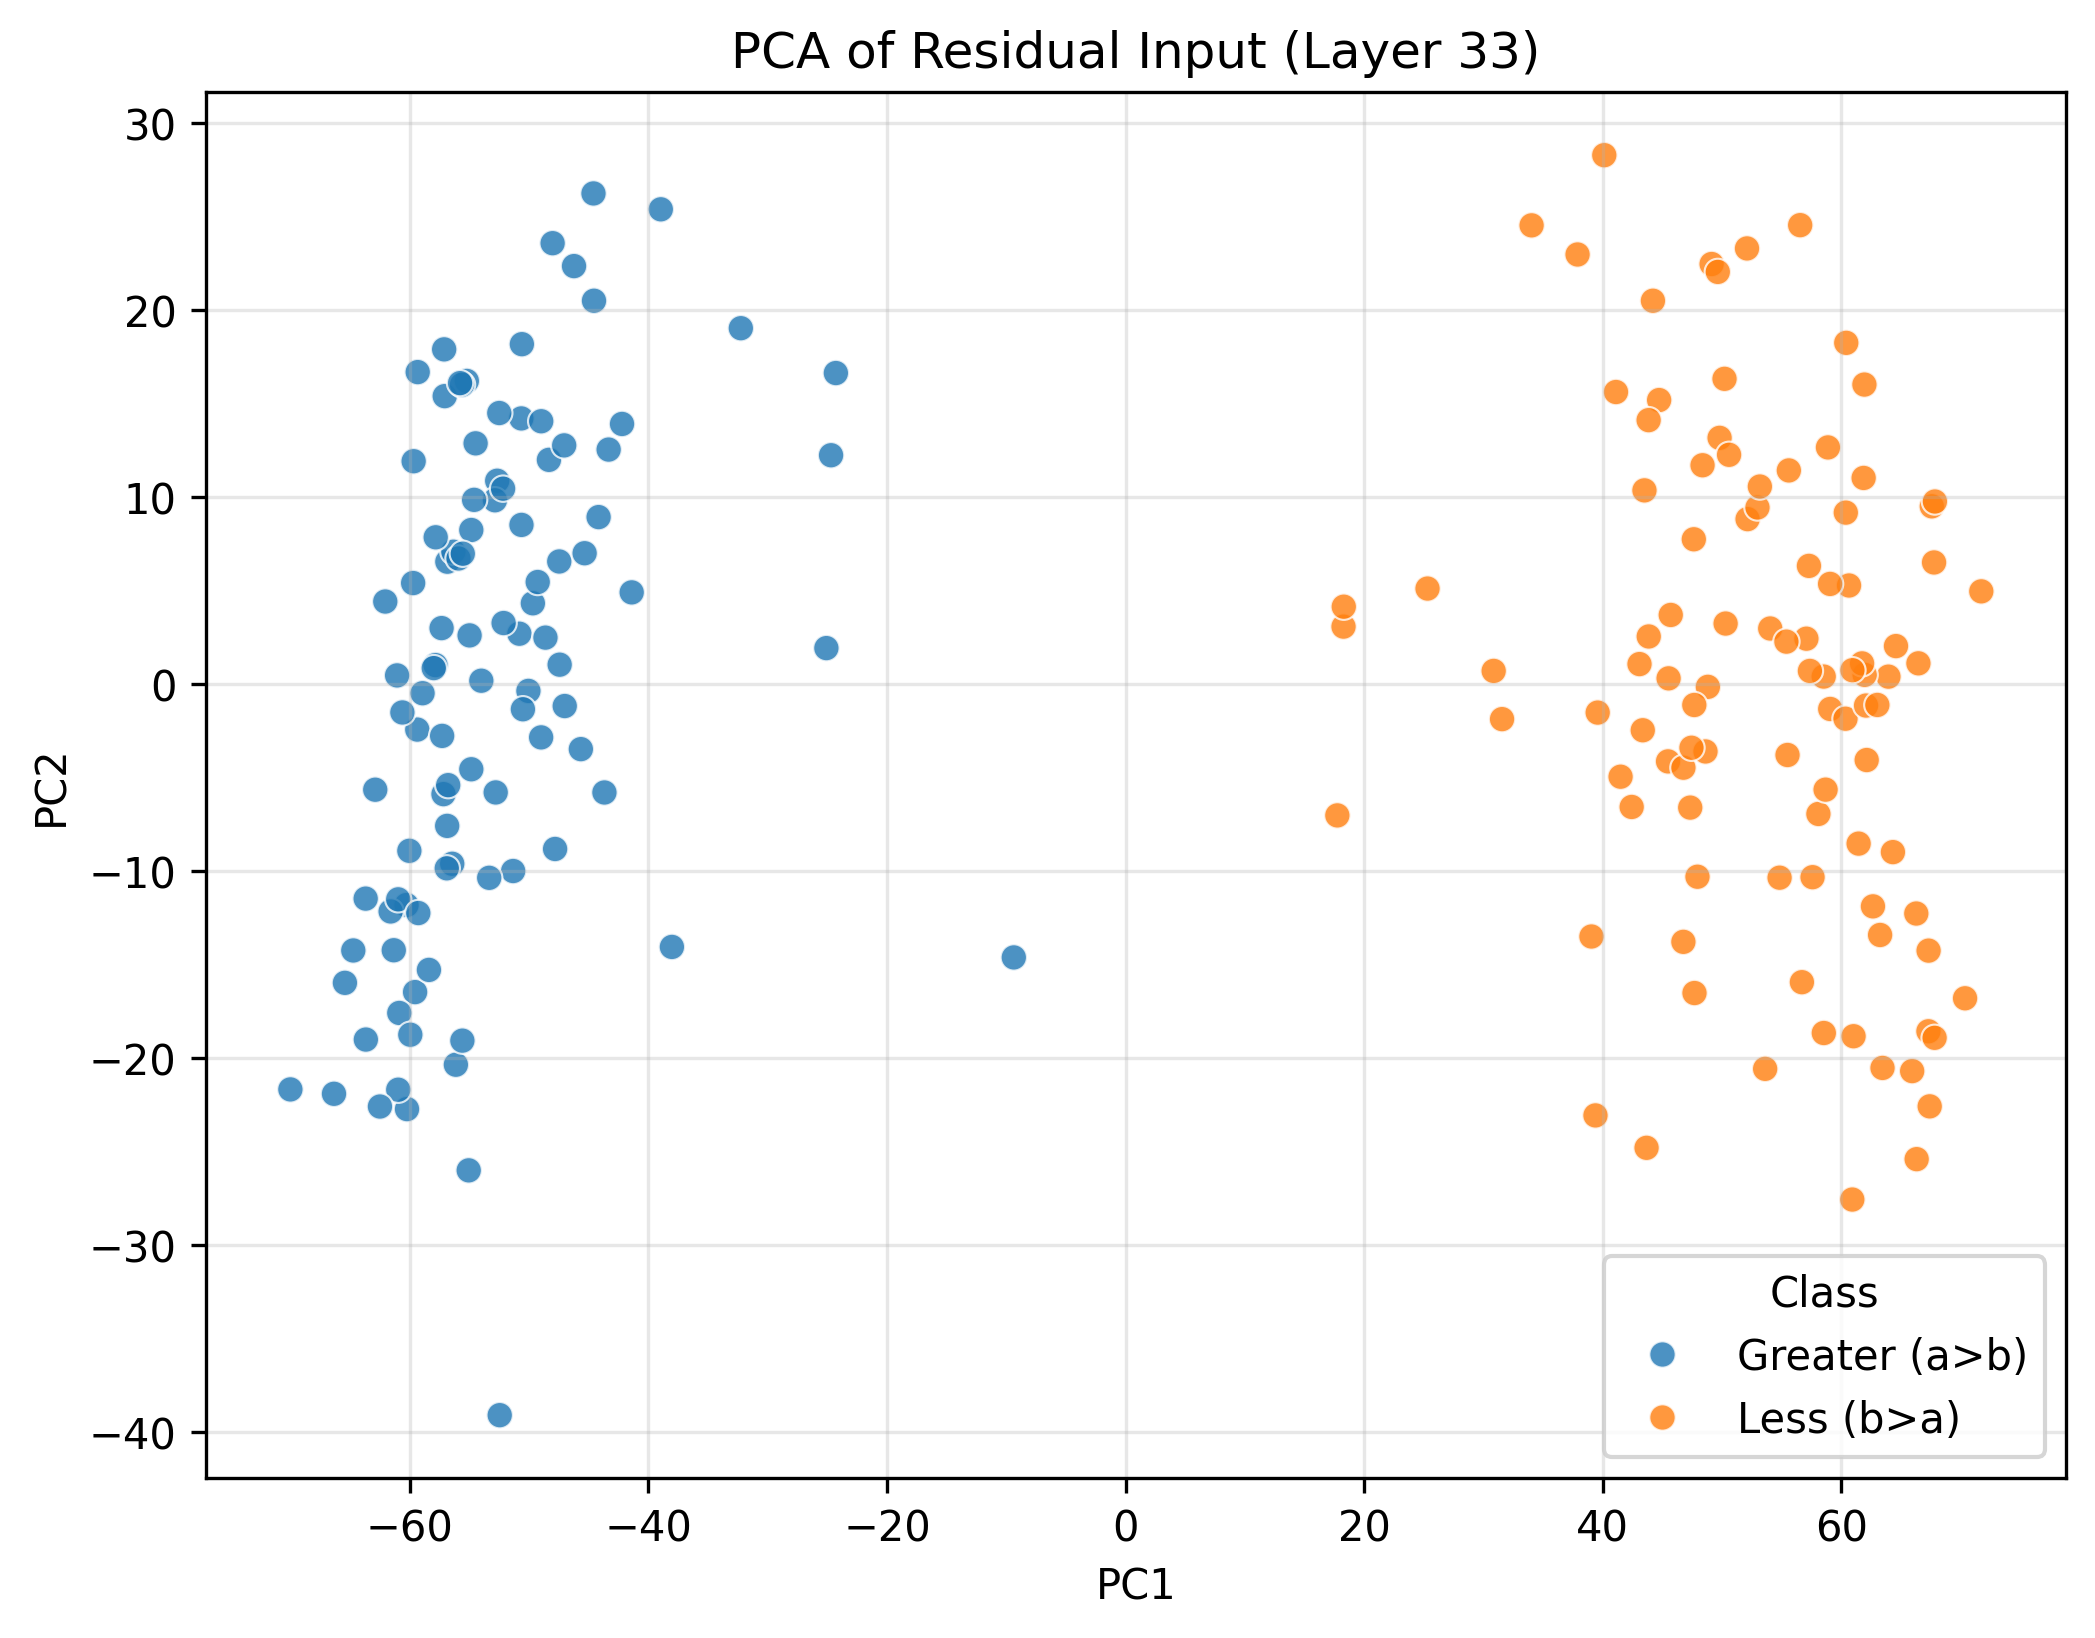

The file beside this chart, header and first rows:
PC1, PC2, Class
-63.67, -19.01, Greater (a>b)
-56.84, 6.55, Greater (a>b)
-57.06, 15.41, Greater (a>b)
-59.55, -16.47, Greater (a>b)
-60.22, -22.73, Greater (a>b)
-61.06, 0.468, Greater (a>b)
-52.67, 10.88, Greater (a>b)
-38.95, 25.4, Greater (a>b)
-47.43, 1.042, Greater (a>b)
-58.92, -0.4851, Greater (a>b)
-52.85, 9.836, Greater (a>b)
-51.33, -9.995, Greater (a>b)
-62.89, -5.646, Greater (a>b)
-56.34, 7.082, Greater (a>b)
-59.37, -2.43, Greater (a>b)
-60.26, -11.81, Greater (a>b)
-56.43, -9.608, Greater (a>b)
-43.68, -5.795, Greater (a>b)
-55.21, 16.22, Greater (a>b)
-61.6, -12.16, Greater (a>b)
-50.05, -0.3612, Greater (a>b)
-44.55, 20.51, Greater (a>b)
-47.47, 6.562, Greater (a>b)
-55.91, 6.723, Greater (a>b)
-50.65, 14.21, Greater (a>b)
-54, 0.1835, Greater (a>b)
-57.17, -5.884, Greater (a>b)
-60.96, -21.69, Greater (a>b)
-41.39, 4.909, Greater (a>b)
-48.02, 23.59, Greater (a>b)
-54.84, 8.245, Greater (a>b)
-56.86, -7.581, Greater (a>b)
-58.39, -15.29, Greater (a>b)
-45.34, 7.003, Greater (a>b)
-60.96, -11.51, Greater (a>b)
-52.17, 10.46, Greater (a>b)
-48.98, -2.847, Greater (a>b)
-60.87, -17.59, Greater (a>b)
-56.13, -20.36, Greater (a>b)
-70, -21.68, Greater (a>b)
-50.6, 18.18, Greater (a>b)
-47.01, -1.171, Greater (a>b)
-48.33, 12, Greater (a>b)
-56.89, -9.851, Greater (a>b)
-62.05, 4.419, Greater (a>b)
-49.68, 4.326, Greater (a>b)
-57.28, -2.768, Greater (a>b)
-56.77, -5.402, Greater (a>b)
-52.79, -5.792, Greater (a>b)
-48.98, 14.06, Greater (a>b)
-50.81, 2.698, Greater (a>b)
-38.02, -14.06, Greater (a>b)
-57.84, 1.02, Greater (a>b)
-54.47, 12.88, Greater (a>b)
-59.71, 5.408, Greater (a>b)
-66.34, -21.91, Greater (a>b)
-55.61, 16.02, Greater (a>b)
-59.67, 11.92, Greater (a>b)
-59.28, -12.24, Greater (a>b)
-55.05, -26.01, Greater (a>b)
... 140 more rows
